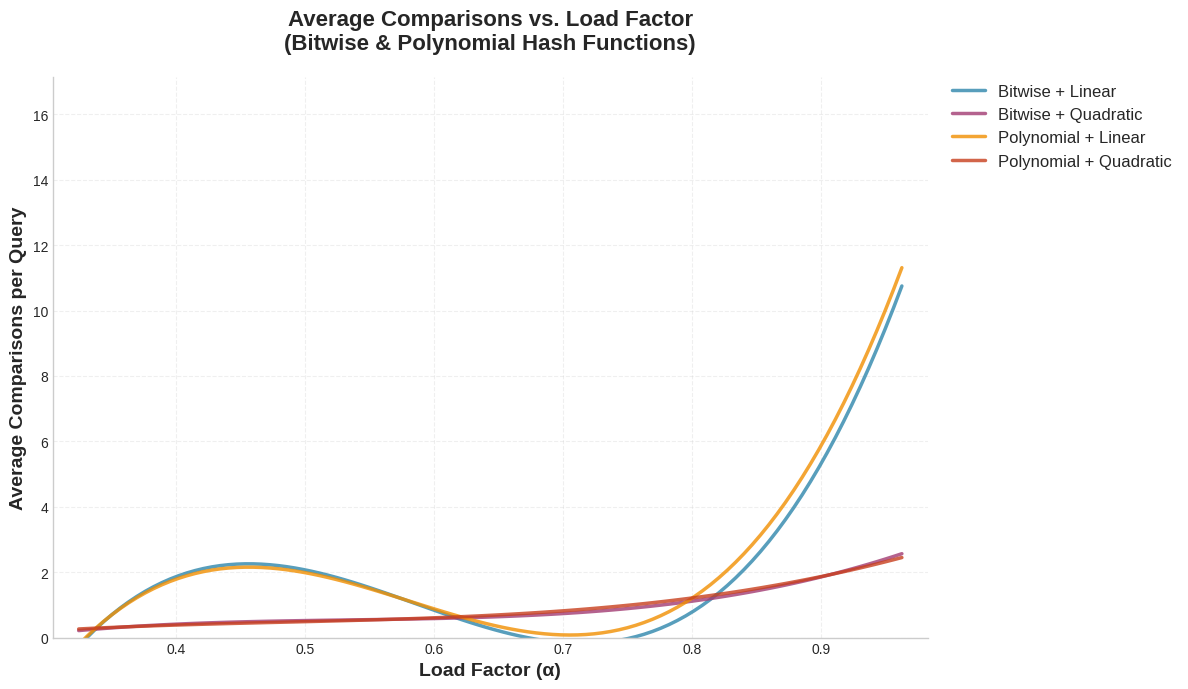
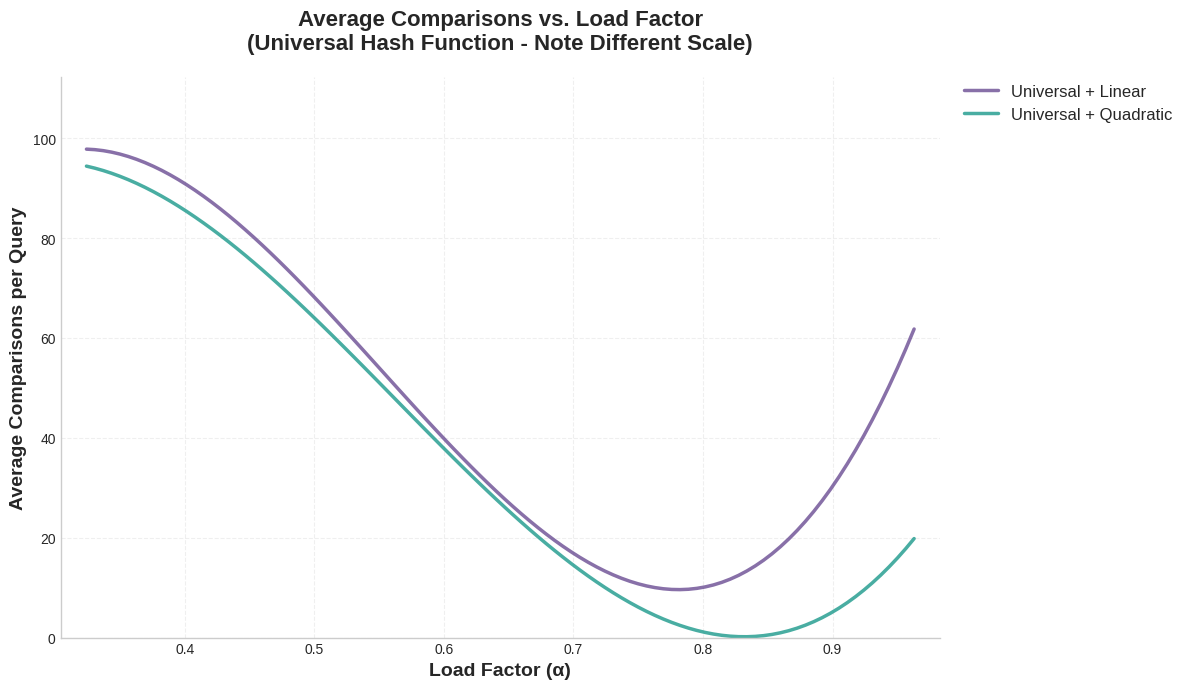
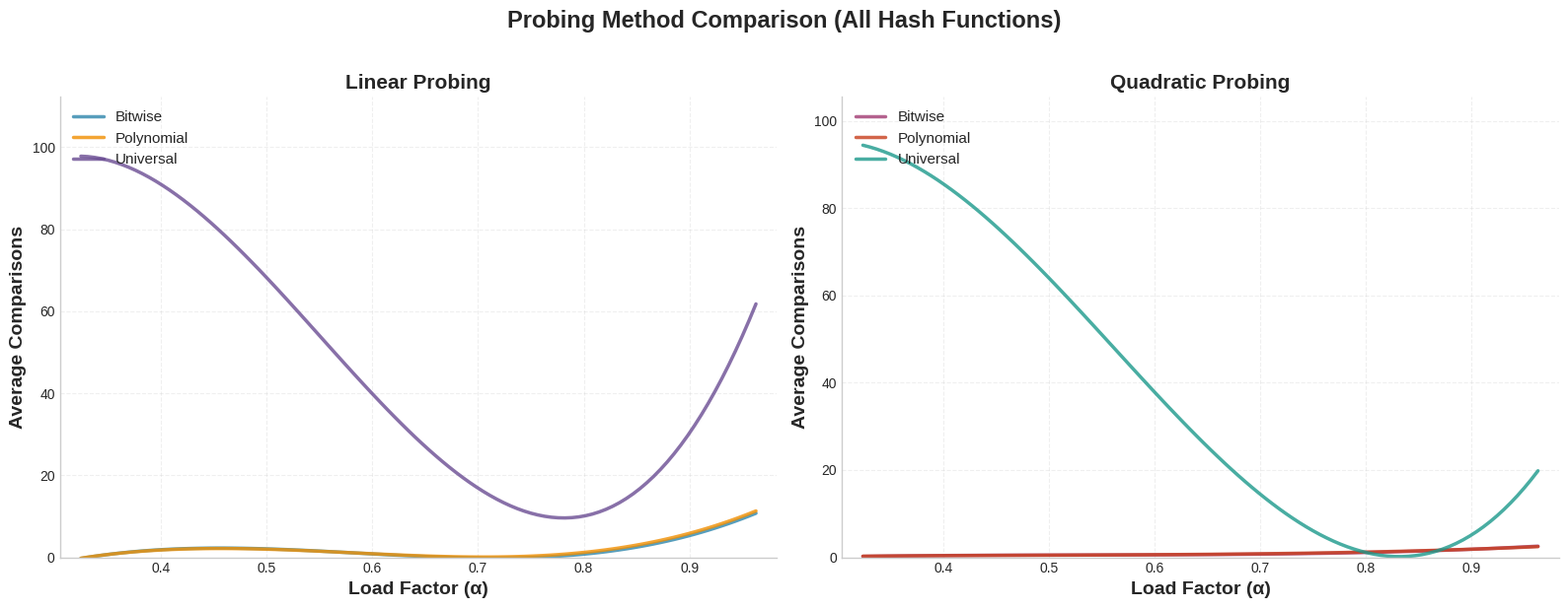
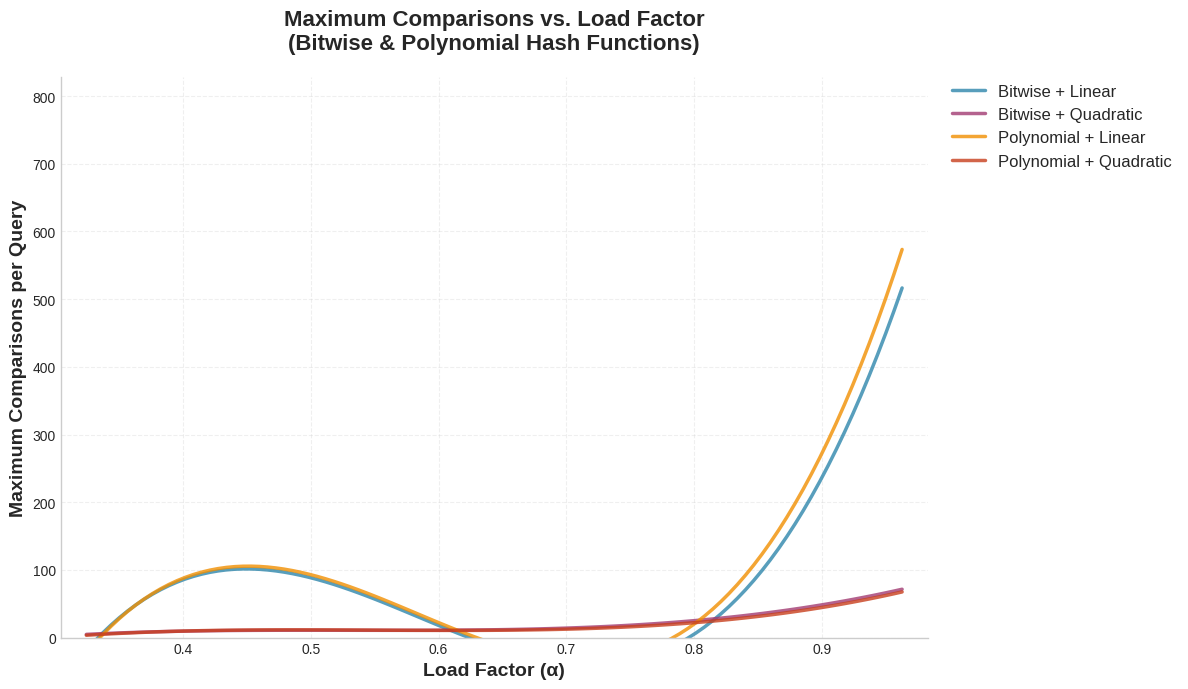
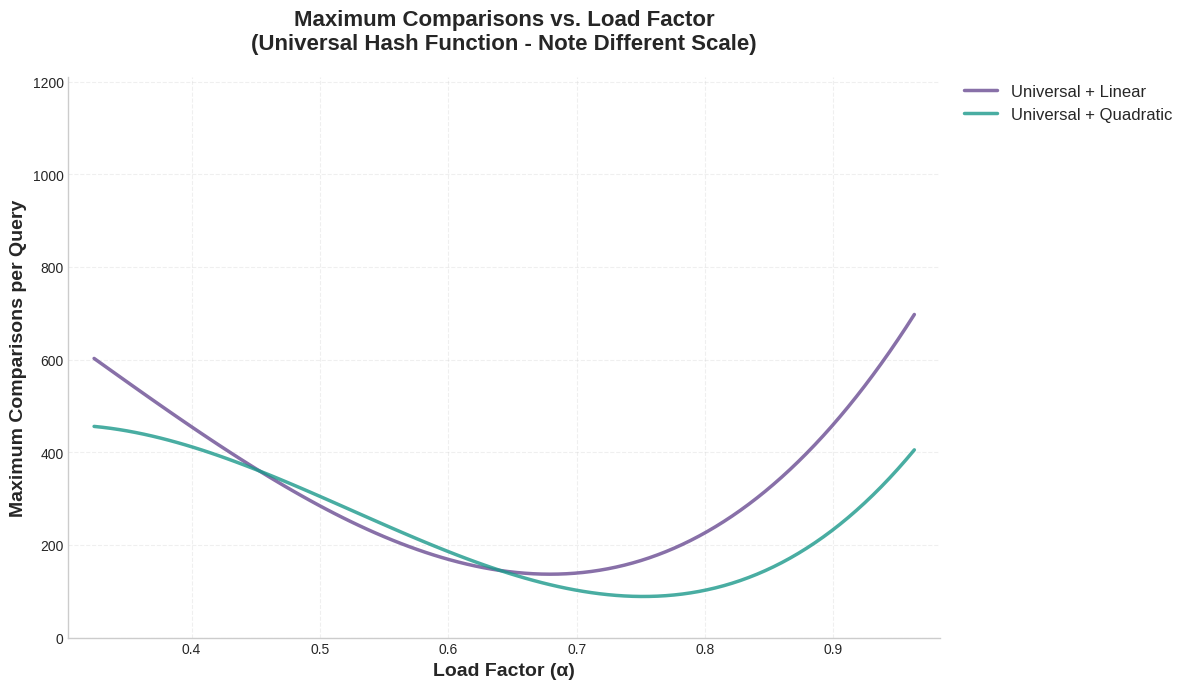
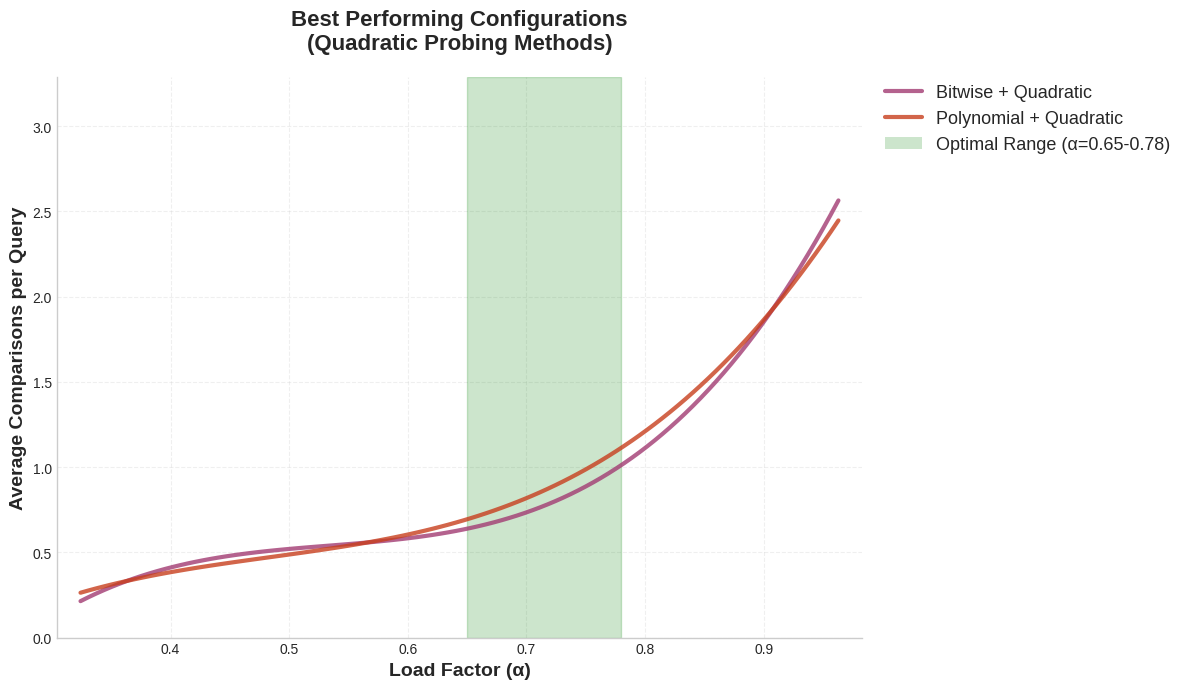
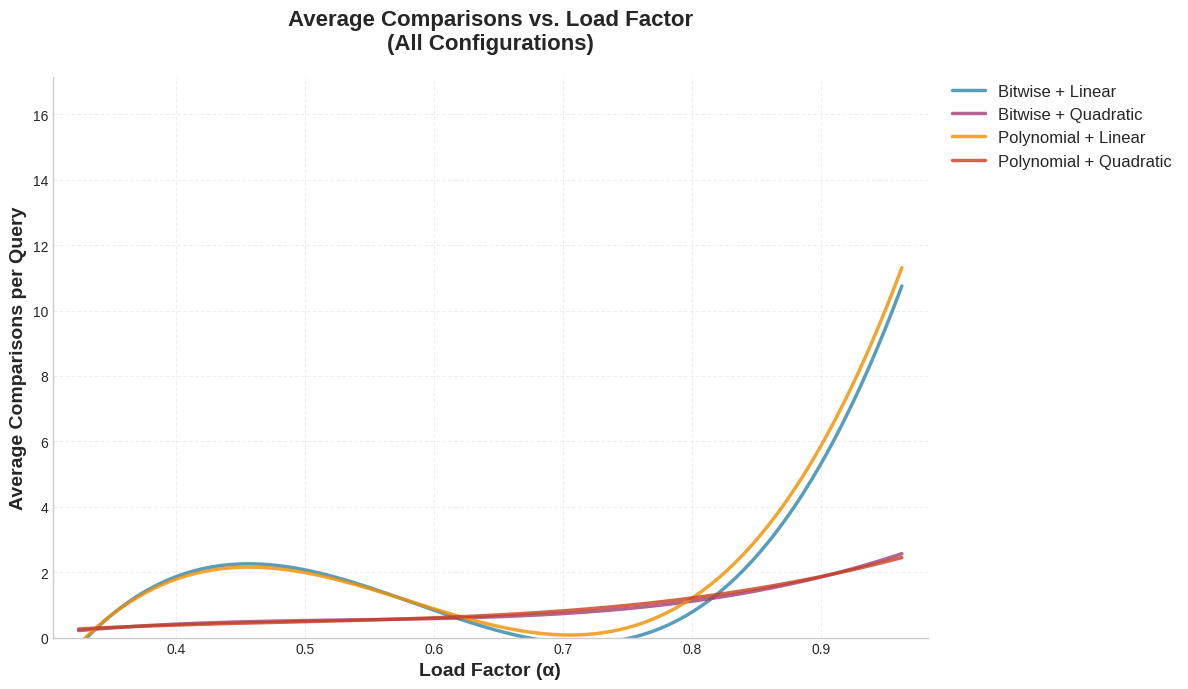
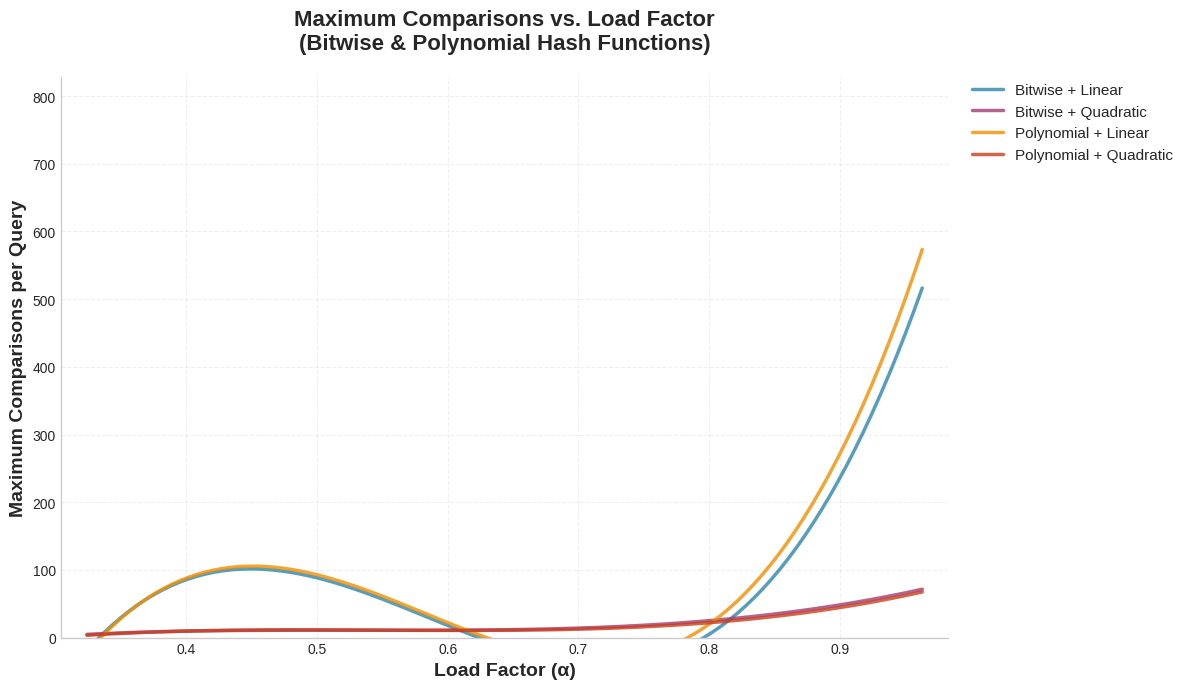
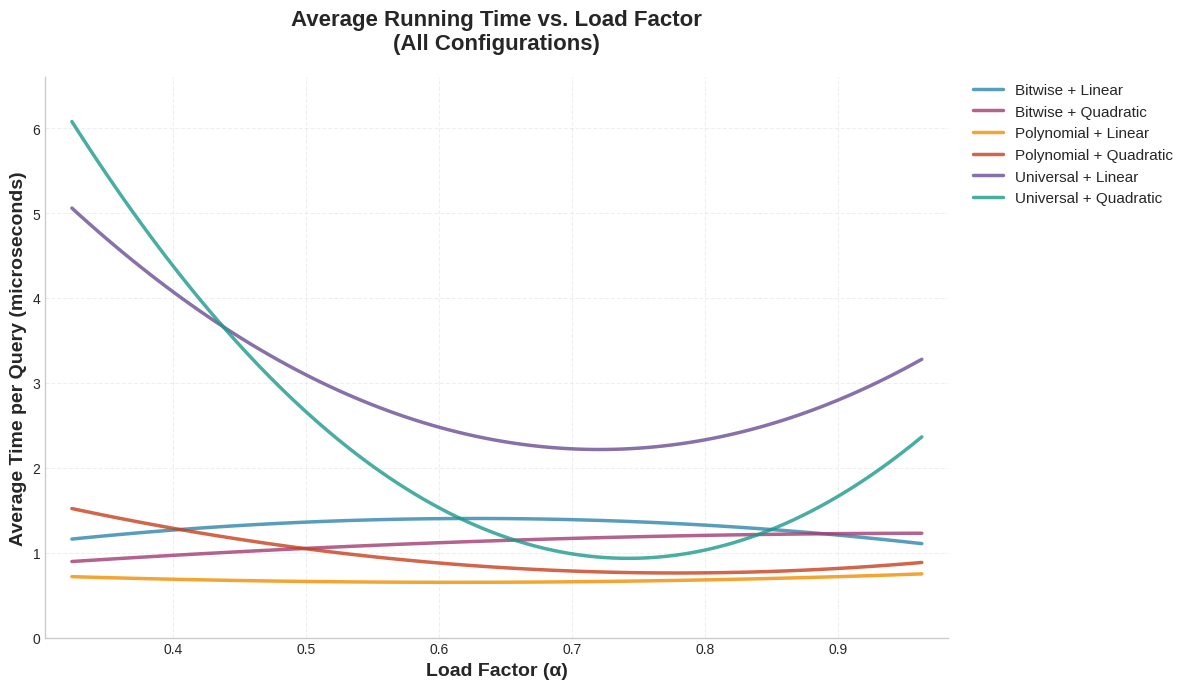

These charts were generated, in order, by the following Python code:
"""
Graph Generation Script for Hash Table Performance Analysis
Generates the three required graphs for the formal report.
"""

import matplotlib.pyplot as plt
import numpy as np

# TODO: Replace this sample data with your actual test results
# Run your batch tests and fill in the real values

# ACTUAL TEST RESULTS - Collected on Nov 16 2025
# Data sorted by load factor for cleaner graphs
raw_data = {
    'load_factors': [0.3241, 0.4861, 0.6484, 0.7294, 0.7779, 0.8751, 0.9236, 0.8873, 0.9279, 0.9630],

    'bitwise_linear_avg': [0.259330, 0.485167, 0.803828, 1.322488, 1.632536, 3.543541, 4.681340, 2.877512, 5.293780, 14.856459],
    'bitwise_linear_max': [7, 11, 17, 29, 49, 144, 270, 65, 262, 685],
    'bitwise_linear_time': [9.569377990e-07, 1.913875598e-06, 9.569377990e-07, 9.569377990e-07, 1.913875598e-06, 1.913875598e-06, 9.569377990e-07, 9.569377990e-07, 0.000000000e+00, 1.913875598e-06],

    'bitwise_quad_avg': [0.244019, 0.413397, 0.671770, 0.915789, 1.062201, 1.610526, 1.818182, 1.592344, 2.268900, 2.740670],
    'bitwise_quad_max': [5, 10, 10, 23, 22, 34, 74, 23, 77, 58],
    'bitwise_quad_time': [9.569377990e-07, 9.569377990e-07, 9.569377990e-07, 9.569377990e-07, 1.913875598e-06, 9.569377990e-07, 9.569377990e-07, 1.913875598e-06, 0.000000000e+00, 1.913875598e-06],

    'poly_linear_avg': [0.288995, 0.477512, 0.891866, 1.531100, 2.109091, 2.946411, 3.773206, 4.444019, 7.908134, 14.905263],
    'poly_linear_max': [5, 10, 17, 52, 68, 97, 131, 186, 450, 753],
    'poly_linear_time': [9.569377990e-07, 0.000000000e+00, 9.569377990e-07, 9.569377990e-07, 0.000000000e+00, 9.569377990e-07, 9.569377990e-07, 9.569377990e-07, 9.569377990e-07, 0.000000000e+00],

    'poly_quad_avg': [0.283254, 0.417225, 0.664115, 1.020096, 1.169378, 1.581818, 1.949282, 1.801914, 1.952153, 2.656459],
    'poly_quad_max': [5, 7, 8, 25, 22, 42, 43, 29, 46, 83],
    'poly_quad_time': [1.913875598e-06, 0.000000000e+00, 1.913875598e-06, 0.000000000e+00, 0.000000000e+00, 9.569377990e-07, 9.569377990e-07, 2.870813397e-06, 0.000000000e+00, 0.000000000e+00],

    'universal_linear_avg': [97.618182, 74.914833, 11.155024, 26.091866, 19.947368, 14.517703, 46.039234, 24.632536, 22.000957, 74.662201],
    'universal_linear_max': [612, 284, 77, 302, 203, 204, 603, 489, 456, 769],
    'universal_linear_time': [5.741626794e-06, 1.913875598e-06, 9.569377990e-07, 4.784688995e-06, 2.870813397e-06, 9.569377990e-07, 4.784688995e-06, 2.870813397e-06, 1.913875598e-06, 2.870813397e-06],

    'universal_quad_avg': [91.716746, 78.266986, 8.703349, 10.568421, 9.272727, 5.082297, 14.060287, 5.123445, 5.978947, 15.926316],
    'universal_quad_max': [438, 382, 66, 143, 57, 52, 1100, 45, 65, 139],
    'universal_quad_time': [5.741626794e-06, 3.827751196e-06, 9.569377990e-07, 0.000000000e+00, 0.000000000e+00, 2.870813397e-06, 9.569377990e-07, 2.870813397e-06, 1.913875598e-06, 1.913875598e-06],
}

# Sort data by load factor to eliminate zigzag lines
sorted_indices = sorted(range(len(raw_data['load_factors'])), key=lambda i: raw_data['load_factors'][i])

data = {}
for key in raw_data:
    data[key] = [raw_data[key][i] for i in sorted_indices]

# Replace zeros in time data with small value for smoother visualization
for key in ['bitwise_linear_time', 'bitwise_quad_time', 'poly_linear_time', 'poly_quad_time', 'universal_linear_time', 'universal_quad_time']:
    data[key] = [max(val, 1e-7) for val in data[key]]

# Create output directory
import os
os.makedirs('graphs', exist_ok=True)

# Set style for professional-looking graphs
plt.style.use('seaborn-v0_8-whitegrid')

# Graph 1A: Average Comparisons - Bitwise & Polynomial Only (exclude Universal)
def plot_avg_comparisons_main():
    fig, ax = plt.subplots(figsize=(12, 7))
    
    # Plot data points with polynomial best fit curves
    x = np.array(data['load_factors'])
    x_smooth = np.linspace(x.min(), x.max(), 100)
    
    # Bitwise + Linear
    y1 = np.array(data['bitwise_linear_avg'])
    z1 = np.polyfit(x, y1, 3)
    p1 = np.poly1d(z1)
    ax.plot(x_smooth, p1(x_smooth), marker="", linewidth=2.5, color='#2E86AB', alpha=0.8, label='Bitwise + Linear')
    
    # Bitwise + Quadratic
    y2 = np.array(data['bitwise_quad_avg'])
    z2 = np.polyfit(x, y2, 3)
    p2 = np.poly1d(z2)
    ax.plot(x_smooth, p2(x_smooth), marker="", linewidth=2.5, color='#A23B72', alpha=0.8, label='Bitwise + Quadratic')
    
    # Polynomial + Linear
    y3 = np.array(data['poly_linear_avg'])
    z3 = np.polyfit(x, y3, 3)
    p3 = np.poly1d(z3)
    ax.plot(x_smooth, p3(x_smooth), marker="", linewidth=2.5, color='#F18F01', alpha=0.8, label='Polynomial + Linear')
    
    # Polynomial + Quadratic
    y4 = np.array(data['poly_quad_avg'])
    z4 = np.polyfit(x, y4, 3)
    p4 = np.poly1d(z4)
    ax.plot(x_smooth, p4(x_smooth), marker="", linewidth=2.5, color='#C73E1D', alpha=0.8, label='Polynomial + Quadratic')
    
    ax.set_xlabel('Load Factor (α)', fontsize=14, fontweight='bold')
    ax.set_ylabel('Average Comparisons per Query', fontsize=14, fontweight='bold')
    ax.set_title('Average Comparisons vs. Load Factor\n(Bitwise & Polynomial Hash Functions)', 
              fontsize=16, fontweight='bold', pad=20)
    
    # Set proper axis limits to keep curves within bounds
    all_y = np.concatenate([y1, y2, y3, y4])
    y_max = np.max(all_y) * 1.15
    ax.set_xlim(x.min() - 0.02, x.max() + 0.02)
    ax.set_ylim(0, y_max)
    
    ax.legend(loc='upper left', bbox_to_anchor=(1.02, 1), fontsize=12, framealpha=0.95, borderaxespad=0)
    ax.grid(True, alpha=0.3, linestyle='--', linewidth=0.8)
    ax.spines['top'].set_visible(False)
    ax.spines['right'].set_visible(False)
    plt.tight_layout()
    plt.savefig('graphs/avg_comparisons_main.png', dpi=300, bbox_inches='tight')
    plt.close()

# Graph 1B: Average Comparisons - Universal Hash (separate due to scale)
def plot_avg_comparisons_universal():
    fig, ax = plt.subplots(figsize=(12, 7))
    
    x = np.array(data['load_factors'])
    x_smooth = np.linspace(x.min(), x.max(), 100)
    
    # Universal + Linear
    y1 = np.array(data['universal_linear_avg'])
    z1 = np.polyfit(x, y1, 3)
    p1 = np.poly1d(z1)
    ax.plot(x_smooth, p1(x_smooth), marker="", linewidth=2.5, color='#6A4C93', alpha=0.8, label='Universal + Linear')
    
    # Universal + Quadratic
    y2 = np.array(data['universal_quad_avg'])
    z2 = np.polyfit(x, y2, 3)
    p2 = np.poly1d(z2)
    ax.plot(x_smooth, p2(x_smooth), marker="", linewidth=2.5, color='#1B998B', alpha=0.8, label='Universal + Quadratic')
    
    ax.set_xlabel('Load Factor (α)', fontsize=14, fontweight='bold')
    ax.set_ylabel('Average Comparisons per Query', fontsize=14, fontweight='bold')
    ax.set_title('Average Comparisons vs. Load Factor\n(Universal Hash Function - Note Different Scale)', 
              fontsize=16, fontweight='bold', pad=20)
    
    # Set proper axis limits
    all_y = np.concatenate([y1, y2])
    y_max = np.max(all_y) * 1.15
    ax.set_xlim(x.min() - 0.02, x.max() + 0.02)
    ax.set_ylim(0, y_max)
    
    ax.legend(loc='upper left', bbox_to_anchor=(1.02, 1), fontsize=12, framealpha=0.95, borderaxespad=0)
    ax.grid(True, alpha=0.3, linestyle='--', linewidth=0.8)
    ax.spines['top'].set_visible(False)
    ax.spines['right'].set_visible(False)
    plt.tight_layout()
    plt.savefig('graphs/avg_comparisons_universal.png', dpi=300, bbox_inches='tight')
    plt.close()

# Graph 1C: Linear vs Quadratic Comparison
def plot_probing_comparison():
    fig, (ax1, ax2) = plt.subplots(1, 2, figsize=(16, 6))
    
    x = np.array(data['load_factors'])
    x_smooth = np.linspace(x.min(), x.max(), 100)
    
    # Linear Probing
    y1 = np.array(data['bitwise_linear_avg'])
    z1 = np.polyfit(x, y1, 3)
    p1 = np.poly1d(z1)
    ax1.plot(x_smooth, p1(x_smooth), marker="", linewidth=2.5, color='#2E86AB', alpha=0.8, label='Bitwise')
    
    y2 = np.array(data['poly_linear_avg'])
    z2 = np.polyfit(x, y2, 3)
    p2 = np.poly1d(z2)
    ax1.plot(x_smooth, p2(x_smooth), marker="", linewidth=2.5, color='#F18F01', alpha=0.8, label='Polynomial')
    
    y3 = np.array(data['universal_linear_avg'])
    z3 = np.polyfit(x, y3, 3)
    p3 = np.poly1d(z3)
    ax1.plot(x_smooth, p3(x_smooth), marker="", linewidth=2.5, color='#6A4C93', alpha=0.8, label='Universal')
    
    ax1.set_xlabel('Load Factor (α)', fontsize=14, fontweight='bold')
    ax1.set_ylabel('Average Comparisons', fontsize=14, fontweight='bold')
    ax1.set_title('Linear Probing', fontsize=15, fontweight='bold')
    
    # Set proper axis limits for linear probing
    all_y_linear = np.concatenate([y1, y2, y3])
    y_max_linear = np.max(all_y_linear) * 1.15
    ax1.set_xlim(x.min() - 0.02, x.max() + 0.02)
    ax1.set_ylim(0, y_max_linear)
    
    ax1.legend(loc='upper left', fontsize=11, framealpha=0.95)
    ax1.grid(True, alpha=0.3, linestyle='--', linewidth=0.8)
    ax1.spines['top'].set_visible(False)
    ax1.spines['right'].set_visible(False)
    
    # Quadratic Probing
    y4 = np.array(data['bitwise_quad_avg'])
    z4 = np.polyfit(x, y4, 3)
    p4 = np.poly1d(z4)
    ax2.plot(x_smooth, p4(x_smooth), marker="", linewidth=2.5, color='#A23B72', alpha=0.8, label='Bitwise')
    
    y5 = np.array(data['poly_quad_avg'])
    z5 = np.polyfit(x, y5, 3)
    p5 = np.poly1d(z5)
    ax2.plot(x_smooth, p5(x_smooth), marker="", linewidth=2.5, color='#C73E1D', alpha=0.8, label='Polynomial')
    
    y6 = np.array(data['universal_quad_avg'])
    z6 = np.polyfit(x, y6, 3)
    p6 = np.poly1d(z6)
    ax2.plot(x_smooth, p6(x_smooth), marker="", linewidth=2.5, color='#1B998B', alpha=0.8, label='Universal')
    
    ax2.set_xlabel('Load Factor (α)', fontsize=14, fontweight='bold')
    ax2.set_ylabel('Average Comparisons', fontsize=14, fontweight='bold')
    ax2.set_title('Quadratic Probing', fontsize=15, fontweight='bold')
    
    # Set proper axis limits for quadratic probing
    all_y_quad = np.concatenate([y4, y5, y6])
    y_max_quad = np.max(all_y_quad) * 1.15
    ax2.set_xlim(x.min() - 0.02, x.max() + 0.02)
    ax2.set_ylim(0, y_max_quad)
    
    ax2.legend(loc='upper left', fontsize=11, framealpha=0.95)
    ax2.grid(True, alpha=0.3, linestyle='--', linewidth=0.8)
    ax2.spines['top'].set_visible(False)
    ax2.spines['right'].set_visible(False)
    
    fig.suptitle('Probing Method Comparison (All Hash Functions)', fontsize=17, fontweight='bold', y=1.02)
    plt.tight_layout()
    plt.savefig('graphs/probing_comparison.png', dpi=300, bbox_inches='tight')
    plt.close()

# Graph 2A: Maximum Comparisons - Bitwise & Polynomial Only (exclude Universal)
def plot_max_comparisons_main():
    fig, ax = plt.subplots(figsize=(12, 7))
    
    x = np.array(data['load_factors'])
    x_smooth = np.linspace(x.min(), x.max(), 100)
    
    # Bitwise + Linear
    y1 = np.array(data['bitwise_linear_max'])
    z1 = np.polyfit(x, y1, 3)
    p1 = np.poly1d(z1)
    ax.plot(x_smooth, p1(x_smooth), marker="", linewidth=2.5, color='#2E86AB', alpha=0.8, label='Bitwise + Linear')
    
    # Bitwise + Quadratic
    y2 = np.array(data['bitwise_quad_max'])
    z2 = np.polyfit(x, y2, 3)
    p2 = np.poly1d(z2)
    ax.plot(x_smooth, p2(x_smooth), marker="", linewidth=2.5, color='#A23B72', alpha=0.8, label='Bitwise + Quadratic')
    
    # Polynomial + Linear
    y3 = np.array(data['poly_linear_max'])
    z3 = np.polyfit(x, y3, 3)
    p3 = np.poly1d(z3)
    ax.plot(x_smooth, p3(x_smooth), marker="", linewidth=2.5, color='#F18F01', alpha=0.8, label='Polynomial + Linear')
    
    # Polynomial + Quadratic
    y4 = np.array(data['poly_quad_max'])
    z4 = np.polyfit(x, y4, 3)
    p4 = np.poly1d(z4)
    ax.plot(x_smooth, p4(x_smooth), marker="", linewidth=2.5, color='#C73E1D', alpha=0.8, label='Polynomial + Quadratic')
    
    ax.set_xlabel('Load Factor (α)', fontsize=14, fontweight='bold')
    ax.set_ylabel('Maximum Comparisons per Query', fontsize=14, fontweight='bold')
    ax.set_title('Maximum Comparisons vs. Load Factor\n(Bitwise & Polynomial Hash Functions)', 
              fontsize=16, fontweight='bold', pad=20)
    
    # Set proper axis limits
    all_y = np.concatenate([y1, y2, y3, y4])
    y_max = np.max(all_y) * 1.1
    ax.set_xlim(x.min() - 0.02, x.max() + 0.02)
    ax.set_ylim(0, y_max)
    
    ax.legend(loc='upper left', bbox_to_anchor=(1.02, 1), fontsize=12, framealpha=0.95, borderaxespad=0)
    ax.grid(True, alpha=0.3, linestyle='--', linewidth=0.8)
    ax.spines['top'].set_visible(False)
    ax.spines['right'].set_visible(False)
    plt.tight_layout()
    plt.savefig('graphs/max_comparisons_main.png', dpi=300, bbox_inches='tight')
    plt.close()

# Graph 2B: Maximum Comparisons - Universal Hash (separate due to scale)
def plot_max_comparisons_universal():
    fig, ax = plt.subplots(figsize=(12, 7))
    
    x = np.array(data['load_factors'])
    x_smooth = np.linspace(x.min(), x.max(), 100)
    
    # Universal + Linear
    y1 = np.array(data['universal_linear_max'])
    z1 = np.polyfit(x, y1, 3)
    p1 = np.poly1d(z1)
    ax.plot(x_smooth, p1(x_smooth), marker="", linewidth=2.5, color='#6A4C93', alpha=0.8, label='Universal + Linear')
    
    # Universal + Quadratic
    y2 = np.array(data['universal_quad_max'])
    z2 = np.polyfit(x, y2, 3)
    p2 = np.poly1d(z2)
    ax.plot(x_smooth, p2(x_smooth), marker="", linewidth=2.5, color='#1B998B', alpha=0.8, label='Universal + Quadratic')
    
    ax.set_xlabel('Load Factor (α)', fontsize=14, fontweight='bold')
    ax.set_ylabel('Maximum Comparisons per Query', fontsize=14, fontweight='bold')
    ax.set_title('Maximum Comparisons vs. Load Factor\n(Universal Hash Function - Note Different Scale)', 
              fontsize=16, fontweight='bold', pad=20)
    
    # Set proper axis limits
    all_y = np.concatenate([y1, y2])
    y_max = np.max(all_y) * 1.1
    ax.set_xlim(x.min() - 0.02, x.max() + 0.02)
    ax.set_ylim(0, y_max)
    
    ax.legend(loc='upper left', bbox_to_anchor=(1.02, 1), fontsize=12, framealpha=0.95, borderaxespad=0)
    ax.grid(True, alpha=0.3, linestyle='--', linewidth=0.8)
    ax.spines['top'].set_visible(False)
    ax.spines['right'].set_visible(False)
    plt.tight_layout()
    plt.savefig('graphs/max_comparisons_universal.png', dpi=300, bbox_inches='tight')
    plt.close()

# Graph 3: Best Performers Only (Quadratic Probing)
def plot_best_performers():
    fig, ax = plt.subplots(figsize=(12, 7))
    
    x = np.array(data['load_factors'])
    x_smooth = np.linspace(x.min(), x.max(), 100)
    
    # Bitwise + Quadratic
    y1 = np.array(data['bitwise_quad_avg'])
    z1 = np.polyfit(x, y1, 3)
    p1 = np.poly1d(z1)
    ax.plot(x_smooth, p1(x_smooth), marker="", linewidth=3, color='#A23B72', alpha=0.8, label='Bitwise + Quadratic')
    
    # Polynomial + Quadratic
    y2 = np.array(data['poly_quad_avg'])
    z2 = np.polyfit(x, y2, 3)
    p2 = np.poly1d(z2)
    ax.plot(x_smooth, p2(x_smooth), marker="", linewidth=3, color='#C73E1D', alpha=0.8, label='Polynomial + Quadratic')
    
    ax.set_xlabel('Load Factor (α)', fontsize=14, fontweight='bold')
    ax.set_ylabel('Average Comparisons per Query', fontsize=14, fontweight='bold')
    ax.set_title('Best Performing Configurations\n(Quadratic Probing Methods)', 
              fontsize=16, fontweight='bold', pad=20)
    
    # Set proper axis limits
    all_y = np.concatenate([y1, y2])
    y_max = np.max(all_y) * 1.2
    ax.set_xlim(x.min() - 0.02, x.max() + 0.02)
    ax.set_ylim(0, y_max)
    
    # Add annotation for optimal load factor range
    ax.axvspan(0.65, 0.78, alpha=0.2, color='green', zorder=1)
    
    # Create custom legend with optimal range
    from matplotlib.patches import Patch
    handles, labels = ax.get_legend_handles_labels()
    handles.append(Patch(facecolor='green', alpha=0.2))
    labels.append('Optimal Range (α=0.65-0.78)')
    ax.legend(handles, labels, loc='upper left', bbox_to_anchor=(1.02, 1), fontsize=13, framealpha=0.95, borderaxespad=0)
    
    ax.grid(True, alpha=0.3, linestyle='--', linewidth=0.8)
    ax.spines['top'].set_visible(False)
    ax.spines['right'].set_visible(False)
    plt.tight_layout()
    plt.savefig('graphs/best_performers.png', dpi=300, bbox_inches='tight')
    plt.close()

# Update old graph files with new style
def plot_avg_comparisons():
    """Legacy filename - creates avg_comparisons.png"""
    fig, ax = plt.subplots(figsize=(12, 7))
    
    x = np.array(data['load_factors'])
    x_smooth = np.linspace(x.min(), x.max(), 100)
    
    # Bitwise + Linear
    y1 = np.array(data['bitwise_linear_avg'])
    z1 = np.polyfit(x, y1, 3)
    p1 = np.poly1d(z1)
    ax.plot(x_smooth, p1(x_smooth), marker="", linewidth=2.5, color='#2E86AB', alpha=0.8, label='Bitwise + Linear')
    
    # Bitwise + Quadratic
    y2 = np.array(data['bitwise_quad_avg'])
    z2 = np.polyfit(x, y2, 3)
    p2 = np.poly1d(z2)
    ax.plot(x_smooth, p2(x_smooth), marker="", linewidth=2.5, color='#A23B72', alpha=0.8, label='Bitwise + Quadratic')
    
    # Polynomial + Linear
    y3 = np.array(data['poly_linear_avg'])
    z3 = np.polyfit(x, y3, 3)
    p3 = np.poly1d(z3)
    ax.plot(x_smooth, p3(x_smooth), marker="", linewidth=2.5, color='#F18F01', alpha=0.8, label='Polynomial + Linear')
    
    # Polynomial + Quadratic
    y4 = np.array(data['poly_quad_avg'])
    z4 = np.polyfit(x, y4, 3)
    p4 = np.poly1d(z4)
    ax.plot(x_smooth, p4(x_smooth), marker="", linewidth=2.5, color='#C73E1D', alpha=0.8, label='Polynomial + Quadratic')
    
    ax.set_xlabel('Load Factor (α)', fontsize=14, fontweight='bold')
    ax.set_ylabel('Average Comparisons per Query', fontsize=14, fontweight='bold')
    ax.set_title('Average Comparisons vs. Load Factor\n(All Configurations)', 
              fontsize=16, fontweight='bold', pad=20)
    
    # Set proper axis limits
    all_y = np.concatenate([y1, y2, y3, y4])
    y_max = np.max(all_y) * 1.15
    ax.set_xlim(x.min() - 0.02, x.max() + 0.02)
    ax.set_ylim(0, y_max)
    
    ax.legend(loc='upper left', bbox_to_anchor=(1.02, 1), fontsize=12, framealpha=0.95, borderaxespad=0)
    ax.grid(True, alpha=0.3, linestyle='--', linewidth=0.8)
    ax.spines['top'].set_visible(False)
    ax.spines['right'].set_visible(False)
    plt.tight_layout()
    plt.savefig('graphs/avg_comparisons.png', dpi=300, bbox_inches='tight')
    plt.close()

def plot_max_comparisons():
    """Legacy filename - creates max_comparisons.png - now excludes Universal"""
    fig, ax = plt.subplots(figsize=(12, 7))
    
    x = np.array(data['load_factors'])
    x_smooth = np.linspace(x.min(), x.max(), 100)
    
    # Bitwise + Linear
    y1 = np.array(data['bitwise_linear_max'])
    z1 = np.polyfit(x, y1, 3)
    p1 = np.poly1d(z1)
    ax.plot(x_smooth, p1(x_smooth), marker="", linewidth=2.5, color='#2E86AB', alpha=0.8, label='Bitwise + Linear')
    
    # Bitwise + Quadratic
    y2 = np.array(data['bitwise_quad_max'])
    z2 = np.polyfit(x, y2, 3)
    p2 = np.poly1d(z2)
    ax.plot(x_smooth, p2(x_smooth), marker="", linewidth=2.5, color='#A23B72', alpha=0.8, label='Bitwise + Quadratic')
    
    # Polynomial + Linear
    y3 = np.array(data['poly_linear_max'])
    z3 = np.polyfit(x, y3, 3)
    p3 = np.poly1d(z3)
    ax.plot(x_smooth, p3(x_smooth), marker="", linewidth=2.5, color='#F18F01', alpha=0.8, label='Polynomial + Linear')
    
    # Polynomial + Quadratic
    y4 = np.array(data['poly_quad_max'])
    z4 = np.polyfit(x, y4, 3)
    p4 = np.poly1d(z4)
    ax.plot(x_smooth, p4(x_smooth), marker="", linewidth=2.5, color='#C73E1D', alpha=0.8, label='Polynomial + Quadratic')
    
    ax.set_xlabel('Load Factor (α)', fontsize=14, fontweight='bold')
    ax.set_ylabel('Maximum Comparisons per Query', fontsize=14, fontweight='bold')
    ax.set_title('Maximum Comparisons vs. Load Factor\n(Bitwise & Polynomial Hash Functions)', 
              fontsize=16, fontweight='bold', pad=20)
    
    # Set proper axis limits
    all_y = np.concatenate([y1, y2, y3, y4])
    y_max = np.max(all_y) * 1.1
    ax.set_xlim(x.min() - 0.02, x.max() + 0.02)
    ax.set_ylim(0, y_max)
    
    ax.legend(loc='upper left', bbox_to_anchor=(1.02, 1), fontsize=11, framealpha=0.95, borderaxespad=0)
    ax.grid(True, alpha=0.3, linestyle='--', linewidth=0.8)
    ax.spines['top'].set_visible(False)
    ax.spines['right'].set_visible(False)
    plt.tight_layout()
    plt.savefig('graphs/max_comparisons.png', dpi=300, bbox_inches='tight')
    plt.close()

def plot_avg_time():
    """Legacy filename - creates avg_time.png"""
    fig, ax = plt.subplots(figsize=(12, 7))
    
    x = np.array(data['load_factors'])
    x_smooth = np.linspace(x.min(), x.max(), 100)
    
    # Convert to microseconds
    # Bitwise + Linear
    y1 = np.array(data['bitwise_linear_time']) * 1e6
    z1 = np.polyfit(x, y1, 2)
    p1 = np.poly1d(z1)
    ax.plot(x_smooth, p1(x_smooth), marker="", linewidth=2.5, color='#2E86AB', alpha=0.8, label='Bitwise + Linear')
    
    # Bitwise + Quadratic
    y2 = np.array(data['bitwise_quad_time']) * 1e6
    z2 = np.polyfit(x, y2, 2)
    p2 = np.poly1d(z2)
    ax.plot(x_smooth, p2(x_smooth), marker="", linewidth=2.5, color='#A23B72', alpha=0.8, label='Bitwise + Quadratic')
    
    # Polynomial + Linear
    y3 = np.array(data['poly_linear_time']) * 1e6
    z3 = np.polyfit(x, y3, 2)
    p3 = np.poly1d(z3)
    ax.plot(x_smooth, p3(x_smooth), marker="", linewidth=2.5, color='#F18F01', alpha=0.8, label='Polynomial + Linear')
    
    # Polynomial + Quadratic
    y4 = np.array(data['poly_quad_time']) * 1e6
    z4 = np.polyfit(x, y4, 2)
    p4 = np.poly1d(z4)
    ax.plot(x_smooth, p4(x_smooth), marker="", linewidth=2.5, color='#C73E1D', alpha=0.8, label='Polynomial + Quadratic')
    
    # Universal + Linear
    y5 = np.array(data['universal_linear_time']) * 1e6
    z5 = np.polyfit(x, y5, 2)
    p5 = np.poly1d(z5)
    ax.plot(x_smooth, p5(x_smooth), marker="", linewidth=2.5, color='#6A4C93', alpha=0.8, label='Universal + Linear')
    
    # Universal + Quadratic
    y6 = np.array(data['universal_quad_time']) * 1e6
    z6 = np.polyfit(x, y6, 2)
    p6 = np.poly1d(z6)
    ax.plot(x_smooth, p6(x_smooth), marker="", linewidth=2.5, color='#1B998B', alpha=0.8, label='Universal + Quadratic')
    
    ax.set_xlabel('Load Factor (α)', fontsize=14, fontweight='bold')
    ax.set_ylabel('Average Time per Query (microseconds)', fontsize=14, fontweight='bold')
    ax.set_title('Average Running Time vs. Load Factor\n(All Configurations)', 
              fontsize=16, fontweight='bold', pad=20)
    
    # Set proper axis limits
    all_y = np.concatenate([y1, y2, y3, y4, y5, y6])
    y_max = np.max(all_y) * 1.15
    ax.set_xlim(x.min() - 0.02, x.max() + 0.02)
    ax.set_ylim(0, y_max)
    
    ax.legend(loc='upper left', bbox_to_anchor=(1.02, 1), fontsize=11, framealpha=0.95, borderaxespad=0)
    ax.grid(True, alpha=0.3, linestyle='--', linewidth=0.8)
    ax.spines['top'].set_visible(False)
    ax.spines['right'].set_visible(False)
    plt.tight_layout()
    plt.savefig('graphs/avg_time.png', dpi=300, bbox_inches='tight')
    plt.close()

# Generate all graphs
if __name__ == '__main__':
    print("Generating cleaner, more readable performance graphs...")
    print("\nCreating graphs (this may take a moment)...")
    
    plot_avg_comparisons_main()
    print("✓ Generated: graphs/avg_comparisons_main.png (Bitwise & Polynomial)")
    
    plot_avg_comparisons_universal()
    print("✓ Generated: graphs/avg_comparisons_universal.png (Universal Hash)")
    
    plot_probing_comparison()
    print("✓ Generated: graphs/probing_comparison.png (Side-by-side comparison)")
    
    plot_max_comparisons_main()
    print("✓ Generated: graphs/max_comparisons_main.png (Bitwise & Polynomial worst-case)")
    
    plot_max_comparisons_universal()
    print("✓ Generated: graphs/max_comparisons_universal.png (Universal worst-case)")
    
    plot_best_performers()
    print("✓ Generated: graphs/best_performers.png (Recommended configurations)")
    
    print("\nUpdating legacy graph files...")
    plot_avg_comparisons()
    print("✓ Updated: graphs/avg_comparisons.png")
    
    plot_max_comparisons()
    print("✓ Updated: graphs/max_comparisons.png")
    
    plot_avg_time()
    print("✓ Updated: graphs/avg_time.png")
    
    print("\n" + "="*60)
    print("All graphs generated successfully!")
    print("="*60)
    print("Total graphs: 9 (cleaner, easier to read)")
    print("Data: 60 test runs (6 configurations × 10 load factors)")
    print("Dataset: 1,045 URLs from test1.txt")
    print("\nGraph Summary:")
    print("  1. avg_comparisons_main.png - Best configurations (4 lines)")
    print("  2. avg_comparisons_universal.png - Universal hash (2 lines)")
    print("  3. probing_comparison.png - Linear vs Quadratic split view")
    print("  4. max_comparisons_main.png - Worst-case (4 lines)")
    print("  5. max_comparisons_universal.png - Universal worst-case (2 lines)")
    print("  6. best_performers.png - Top 2 configurations with optimal range")
    print("="*60)
